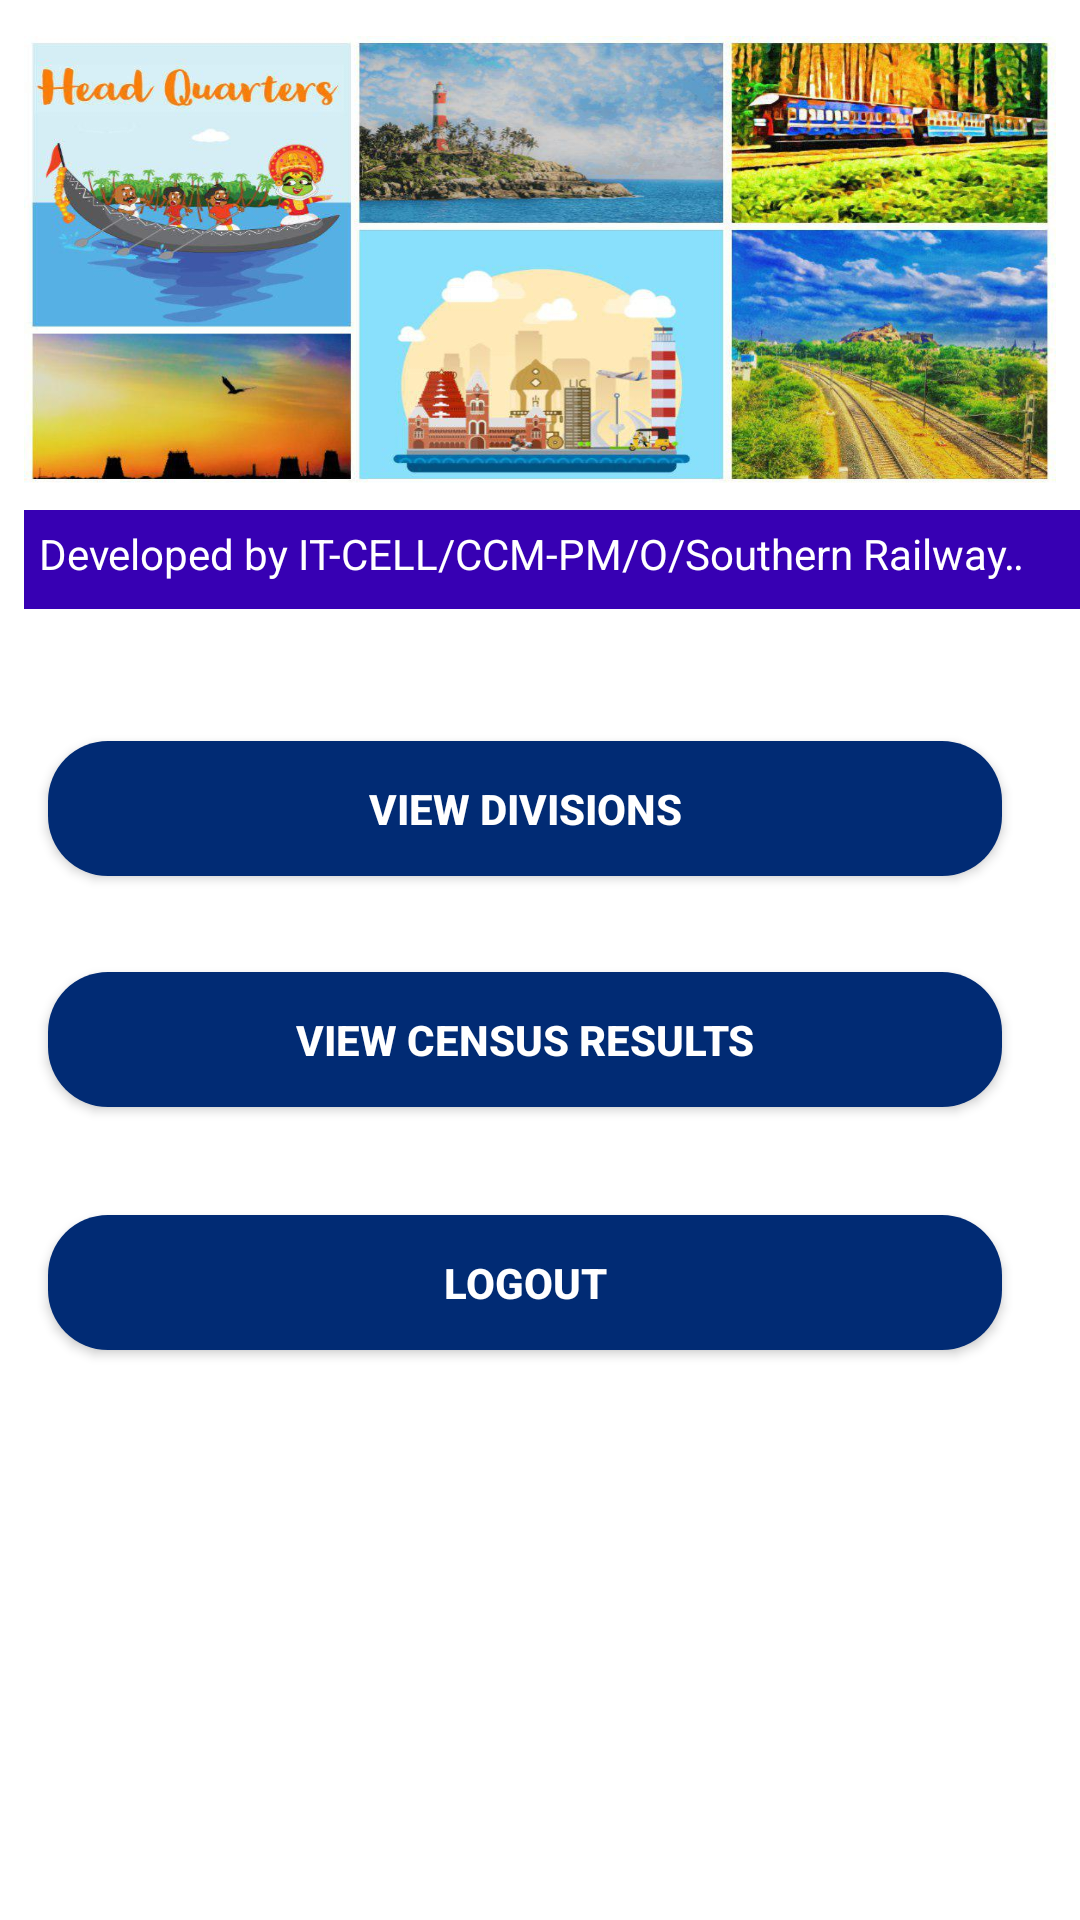

Reconstruct the res/layout file that produces this screen, plus the resources it refers to.
<!-- AndroidManifest.xml: application theme Theme.AppCompat.NoActionBar -->
<!-- res/layout/activity_head.xml -->
<?xml version="1.0" encoding="utf-8"?>
<android.support.constraint.ConstraintLayout xmlns:android="http://schemas.android.com/apk/res/android"
    xmlns:app="http://schemas.android.com/apk/res-auto"
    xmlns:tools="http://schemas.android.com/tools"
    android:layout_width="match_parent"
    android:layout_height="match_parent"
    android:background="#fff"
    tools:context=".Head">



    <android.support.constraint.ConstraintLayout
        android:id="@+id/con1"
        android:layout_width="match_parent"
        android:layout_height="wrap_content"
        android:layout_marginTop="4dp"
        app:layout_constraintEnd_toEndOf="parent"
        app:layout_constraintHorizontal_bias="0.0"
        app:layout_constraintStart_toStartOf="parent"
        app:layout_constraintTop_toTopOf="parent">


        <ImageView
            android:id="@+id/imageView3"
            android:layout_width="match_parent"
            android:layout_height="150dp"
            android:background="@drawable/all"


            android:layout_marginStart="8dp"
            android:layout_marginLeft="8dp"
            android:layout_marginTop="8dp"
            android:layout_marginEnd="8dp"
            android:layout_marginRight="8dp"
            android:layout_marginBottom="8dp"
            app:layout_constraintBottom_toTopOf="@+id/mark"
            app:layout_constraintEnd_toEndOf="parent"
            app:layout_constraintHorizontal_bias="0.794"
            app:layout_constraintStart_toStartOf="parent"
            app:layout_constraintTop_toTopOf="parent"
            app:layout_constraintVertical_bias="0.0" />


        <TextView
            android:id="@+id/mark"
            android:layout_width="match_parent"
            android:layout_height="33dp"
            android:layout_marginStart="8dp"
            android:layout_marginLeft="8dp"
            android:layout_marginBottom="36dp"
            android:background="#3700b3"
            android:ellipsize="marquee"
            android:marqueeRepeatLimit="marquee_forever"
            android:padding="5dip"
            android:scrollHorizontally="true"
            android:singleLine="true"
            android:text="Developed by IT-CELL/CCM-PM/O/Southern Railway                                                "
            android:textColor="#fff"
            app:layout_constraintBottom_toBottomOf="parent"
            app:layout_constraintStart_toStartOf="parent" />

    </android.support.constraint.ConstraintLayout>


    <ScrollView
        android:id="@+id/scrollView2"
        android:layout_width="match_parent"
        android:layout_height="0dp"
        android:layout_marginRight="10dp"

        app:layout_constraintBottom_toBottomOf="parent"
        app:layout_constraintEnd_toEndOf="parent"
        app:layout_constraintStart_toStartOf="parent"
        app:layout_constraintTop_toBottomOf="@+id/con1"
        app:layout_constraintVertical_bias="1.0">



    <android.support.constraint.ConstraintLayout
        android:id="@+id/con2"
        android:layout_width="match_parent"
        android:layout_height="wrap_content"
        android:layout_marginStart="8dp"
        android:layout_marginLeft="8dp"
        android:layout_marginEnd="8dp"
        android:layout_marginBottom="1dp"
        app:layout_constraintBottom_toBottomOf="parent"
        app:layout_constraintEnd_toEndOf="parent"
        app:layout_constraintHorizontal_bias="0.523"
        app:layout_constraintStart_toStartOf="parent">

        <Button
            android:id="@+id/Viewre"
            android:layout_width="match_parent"
            android:layout_height="45dp"
            android:layout_marginStart="8dp"
            android:layout_marginLeft="8dp"
            android:layout_marginTop="8dp"
            android:layout_marginEnd="8dp"
            android:layout_marginRight="8dp"
            android:textColor="@color/white"
            android:layout_marginBottom="32dp"
            android:background="@drawable/signinbutton"
            android:text="View Divisions"
            android:textStyle="bold"
            app:layout_constraintBottom_toTopOf="@+id/port"
            app:layout_constraintEnd_toEndOf="parent"
            app:layout_constraintHorizontal_bias="0.0"
            app:layout_constraintStart_toStartOf="parent"
            app:layout_constraintTop_toTopOf="parent"
            app:layout_constraintVertical_bias="0.846"
            android:onClick="sun"/>

        <Button
            android:id="@+id/port"
            android:layout_width="match_parent"
            android:layout_height="45dp"
            android:layout_marginStart="8dp"
            android:layout_marginLeft="8dp"
            android:layout_marginEnd="8dp"
            android:layout_marginRight="8dp"
            android:textColor="@color/white"
            android:layout_marginBottom="36dp"
            android:textStyle="bold"
            android:background="@drawable/signinbutton"
            android:text="View Census Results"
            app:layout_constraintBottom_toTopOf="@+id/log"
            app:layout_constraintEnd_toEndOf="parent"
            app:layout_constraintHorizontal_bias="0.0"
            app:layout_constraintStart_toStartOf="parent"
            android:onClick="sun1"/>

        <Button
            android:id="@+id/log"
            android:layout_width="match_parent"
            android:layout_height="45dp"
            android:layout_marginStart="8dp"
            android:layout_marginLeft="8dp"
            android:layout_marginEnd="8dp"
            android:layout_marginRight="8dp"
            android:textStyle="bold"
            android:layout_marginBottom="168dp"
            android:background="@drawable/signinbutton"
            android:textColor="@color/white"
            android:text="Logout"
            app:layout_constraintBottom_toBottomOf="parent"
            app:layout_constraintEnd_toEndOf="parent"
            app:layout_constraintHorizontal_bias="0.0"
            app:layout_constraintStart_toStartOf="parent"
            android:onClick="sun2"/>


    </android.support.constraint.ConstraintLayout>
    </ScrollView>


</android.support.constraint.ConstraintLayout>
<!-- resources referenced by this layout -->
<resources>
  <color name="white">#FFFFFF</color>
  <!-- drawable all: jpg bitmap (drawable-hdpi, 150251 bytes) -->
  <!-- drawable signinbutton (drawable) -->
  <?xml version="1.0" encoding="utf-8"?>
  <ripple xmlns:android="http://schemas.android.com/apk/res/android"
      xmlns:tools="http://schemas.android.com/tools"
      android:color="#f845aaf2"
      tools:targetApi="lollipop">
      <item android:id="@+id/mask">
          <shape android:shape="rectangle">
              <solid android:color="#012b74"/>
              <corners android:radius="20dp"/>
          </shape>
      </item>
  </ripple>
</resources>
